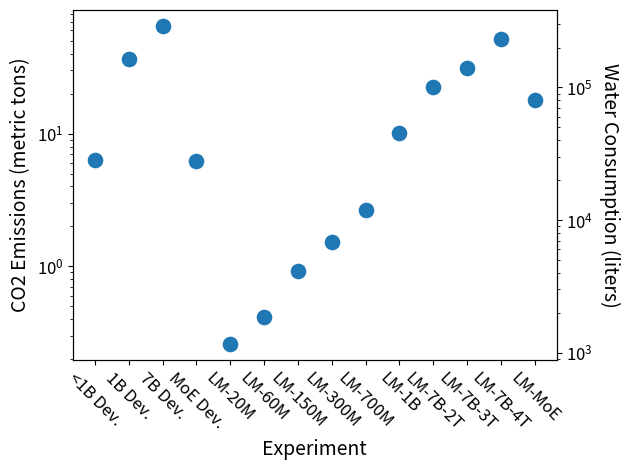

This figure's Python source:
import matplotlib.pyplot as plt
import seaborn as sns
import json
import pandas as pd 
from pprint import pprint 
import numpy as np

data = [
    {
        "Experiment": "<1B Dev.",
        "Power Usage": 18.86982805,
        "kL Water Consumption": 28.1160438,
        "CO2 Emissions (metric tons)": 6.26,
    },
    {
        "Experiment": "1B Dev.",
        "Power Usage": 109.2279239,
        "kL Water Consumption": 162.7496066,
        "CO2 Emissions (metric tons)": 36.26,
    },
    {
        "Experiment": "7B Dev.",
        "Power Usage": 195.5843993,
        "kL Water Consumption": 291.420755,
        "CO2 Emissions (metric tons)": 64.93,
    },
    {
        "Experiment": "MoE Dev.",
        "Power Usage": 18.56175271,
        "kL Water Consumption": 27.65701154,
        "CO2 Emissions (metric tons)": 6.16,
    },
    {
        "Experiment": "LM-20M",
        "Power Usage": 0.7783589484,
        "kL Water Consumption": 1.159754833,
        "CO2 Emissions (metric tons)": 0.26,
    },
    {
        "Experiment": "LM-60M",
        "Power Usage": 1.238497001,
        "kL Water Consumption": 1.845360531,
        "CO2 Emissions (metric tons)": 0.41,
    },
    {
        "Experiment": "LM-150M",
        "Power Usage": 2.777493887,
        "kL Water Consumption": 4.138465892,
        "CO2 Emissions (metric tons)": 0.92,
    },
    {
        "Experiment": "LM-300M",
        "Power Usage": 4.550209524,
        "kL Water Consumption": 6.77981219,
        "CO2 Emissions (metric tons)": 1.51,
    },
    {
        "Experiment": "LM-700M",
        "Power Usage": 7.932200112,
        "kL Water Consumption": 11.81897817,
        "CO2 Emissions (metric tons)": 2.63,
    },
    {
        "Experiment": "LM-1B",
        "Power Usage": 30.29130343,
        "kL Water Consumption": 45.13404212,
        "CO2 Emissions (metric tons)": 10.06,
    },
    {
        "Experiment": "LM-7B-2T",
        "Power Usage": 67.31812692,
        "kL Water Consumption": 100.3040091,
        "CO2 Emissions (metric tons)": 22.35,
    },
    {
        "Experiment": "LM-7B-3T",
        "Power Usage": 94.8885203,
        "kL Water Consumption": 141.383895,
        "CO2 Emissions (metric tons)": 31.5,
    },
    {
        "Experiment": "LM-7B-4T",
        "Power Usage": 156.7123195,
        "kL Water Consumption": 233.501356,
        "CO2 Emissions (metric tons)": 52.03,
    },
    {
        "Experiment": "LM-MoE",
        "Power Usage": 54.1726267,
        "kL Water Consumption": 80.7172138,
        "CO2 Emissions (metric tons)": 17.99,
    },
]

df = pd.DataFrame.from_dict(data)
print(df)
df["Water Consumption (liters)"] = df.apply(lambda row: 1000 * row["kL Water Consumption"], axis=1)

fig, ax1 = plt.subplots()

g1 = sns.scatterplot(x="Experiment", y="CO2 Emissions (metric tons)", s=150, ax=ax1, data=df)
ax2 = ax1.twinx()
g2 = sns.scatterplot(x="Experiment", y="Water Consumption (liters)", s=150, ax=ax2, data=df)
g1.set_yscale("log")
g2.set_yscale("log")
plt.setp(ax1.get_xticklabels(), rotation=315)

# # Define tick positions (you can adjust this range based on your data)
# yticks = [10**i for i in range(-1, 6)]  # From 10^-1 to 10^3, adjust range as needed

# # Set ticks and labels for primary y-axis
# ax1.set_yticks(yticks)
# ax1.set_yticklabels([f'$10^{i}$' for i in range(-1, 6)], fontsize=12)

# # Set ticks and labels for secondary y-axis
# ax2.set_yticks(yticks)
# ax2.set_yticklabels([f'$10^{i}$' for i in range(-1, 6)], fontsize=12)

# Increase fontsize for x and y labels
ax1.set_xlabel(ax1.get_xlabel(), fontsize=14)
ax1.set_ylabel(ax1.get_ylabel(), fontsize=14)
label2 = ax2.set_ylabel(ax2.get_ylabel(), fontsize=14)

# Increase fontsize for tick labels
ax1.tick_params(axis='both', which='major', labelsize=12)
ax2.tick_params(axis='both', which='major', labelsize=12)

# Rotate the secondary y-axis label by 180 degrees
label2.set_rotation(270)

# Adjust position of the rotated label to avoid overlap or clipping
label2.set_va('bottom')  # Adjust vertical alignment
label2.set_ha('center')  # Adjust horizontal alignment
label2.set_position((1.1, 0.5))  # Shift label to avoid overlap with ticks

# plt.xlim(1000, 2000)
# plt.ylim(0, 800)



plt.tight_layout()  # Adjust layout to prevent overlap
plt.show()